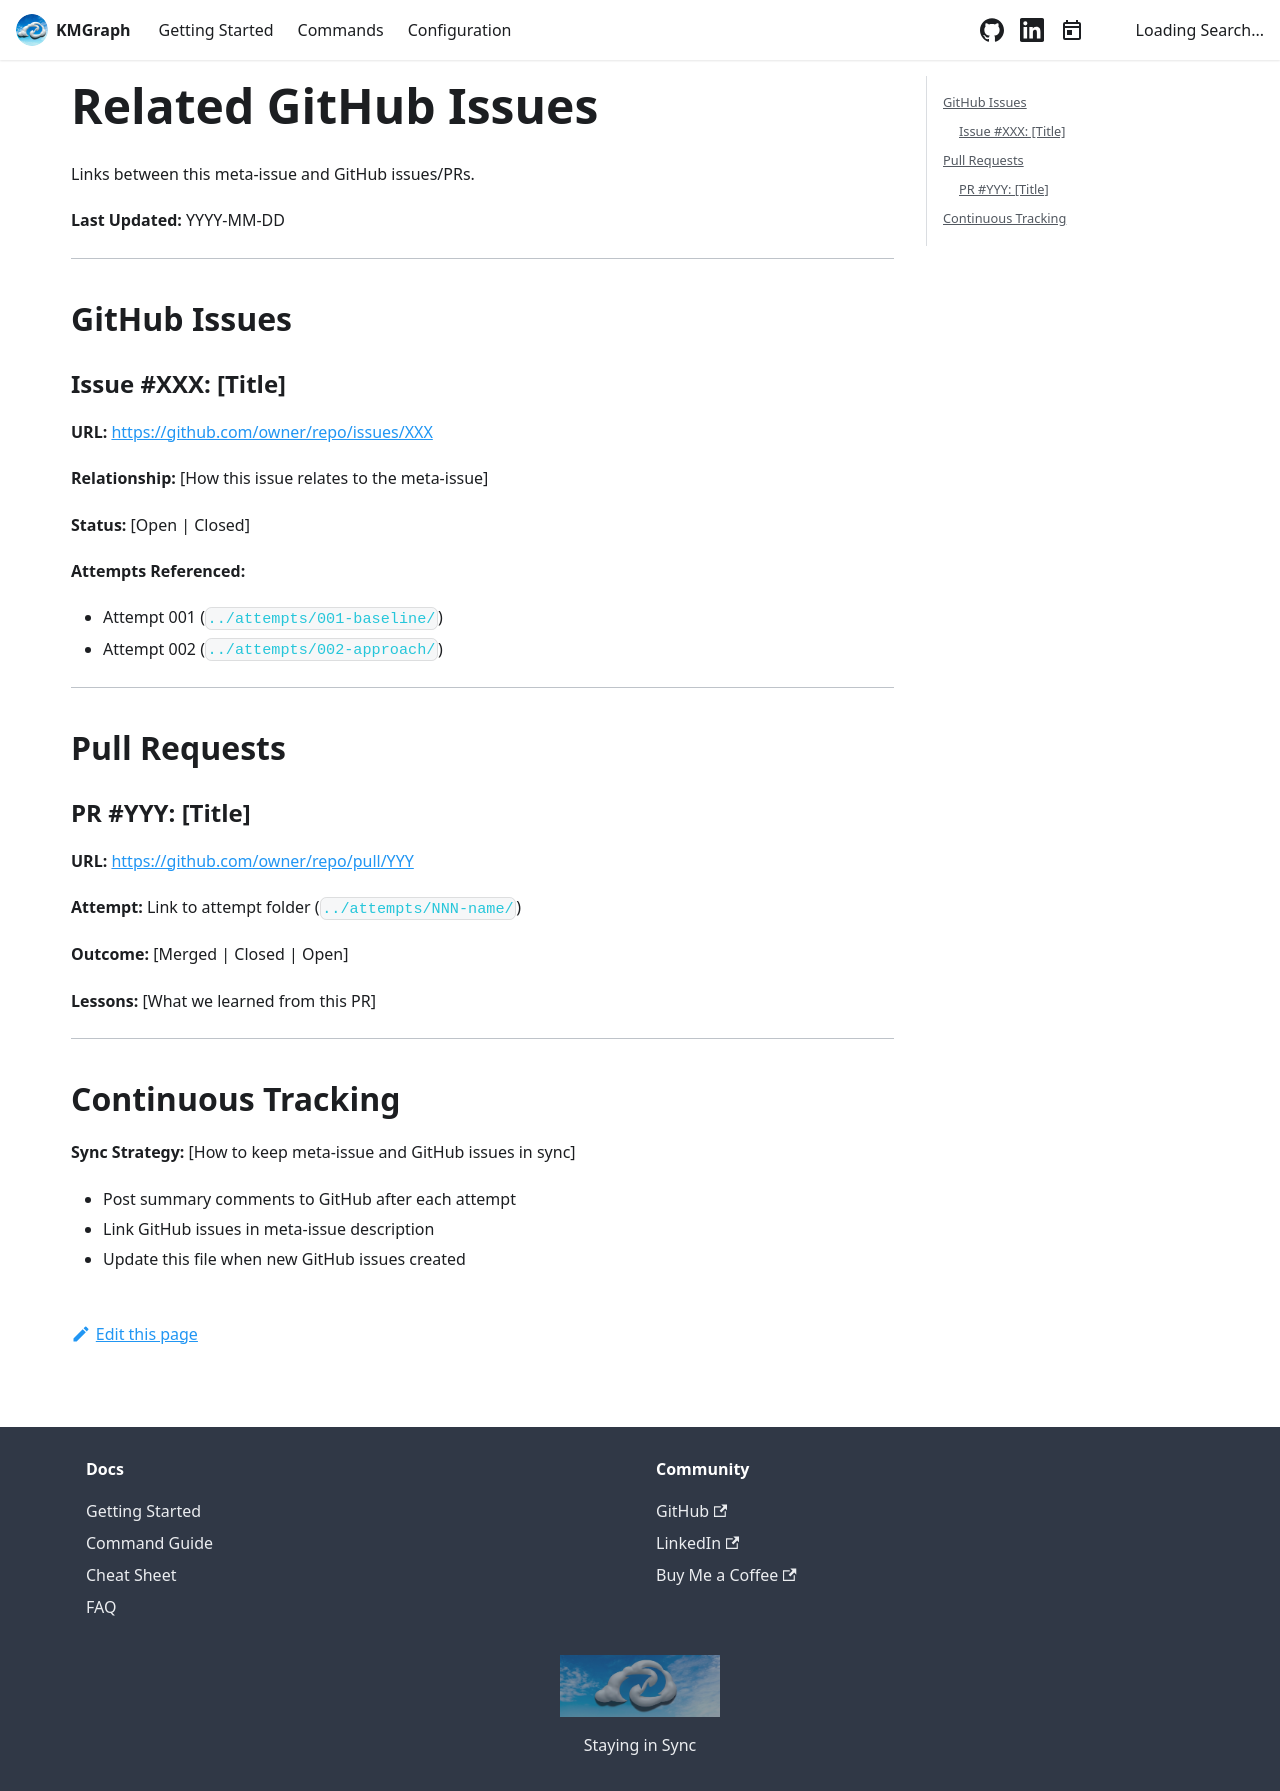

repository: technomensch/knowledge-graph · page: templates/meta-issue/related-issues/github-links/index.html · generator: docusaurus

# Related GitHub Issues

Links between this meta-issue and GitHub issues/PRs.

**Last Updated:** YYYY-MM-DD

---

## GitHub Issues

### Issue #XXX: [Title]

**URL:** https://github.com/owner/repo/issues/XXX

**Relationship:**
[How this issue relates to the meta-issue]

**Status:** [Open | Closed]

**Attempts Referenced:**
- [Attempt 001](../attempts/001-baseline/)
- [Attempt 002](../attempts/002-approach/)

---

## Pull Requests

### PR #YYY: [Title]

**URL:** https://github.com/owner/repo/pull/YYY

**Attempt:** [Link to attempt folder](../attempts/NNN-name/)

**Outcome:** [Merged | Closed | Open]

**Lessons:** [What we learned from this PR]

---

## Continuous Tracking

**Sync Strategy:**
[How to keep meta-issue and GitHub issues in sync]

- Post summary comments to GitHub after each attempt
- Link GitHub issues in meta-issue description
- Update this file when new GitHub issues created
